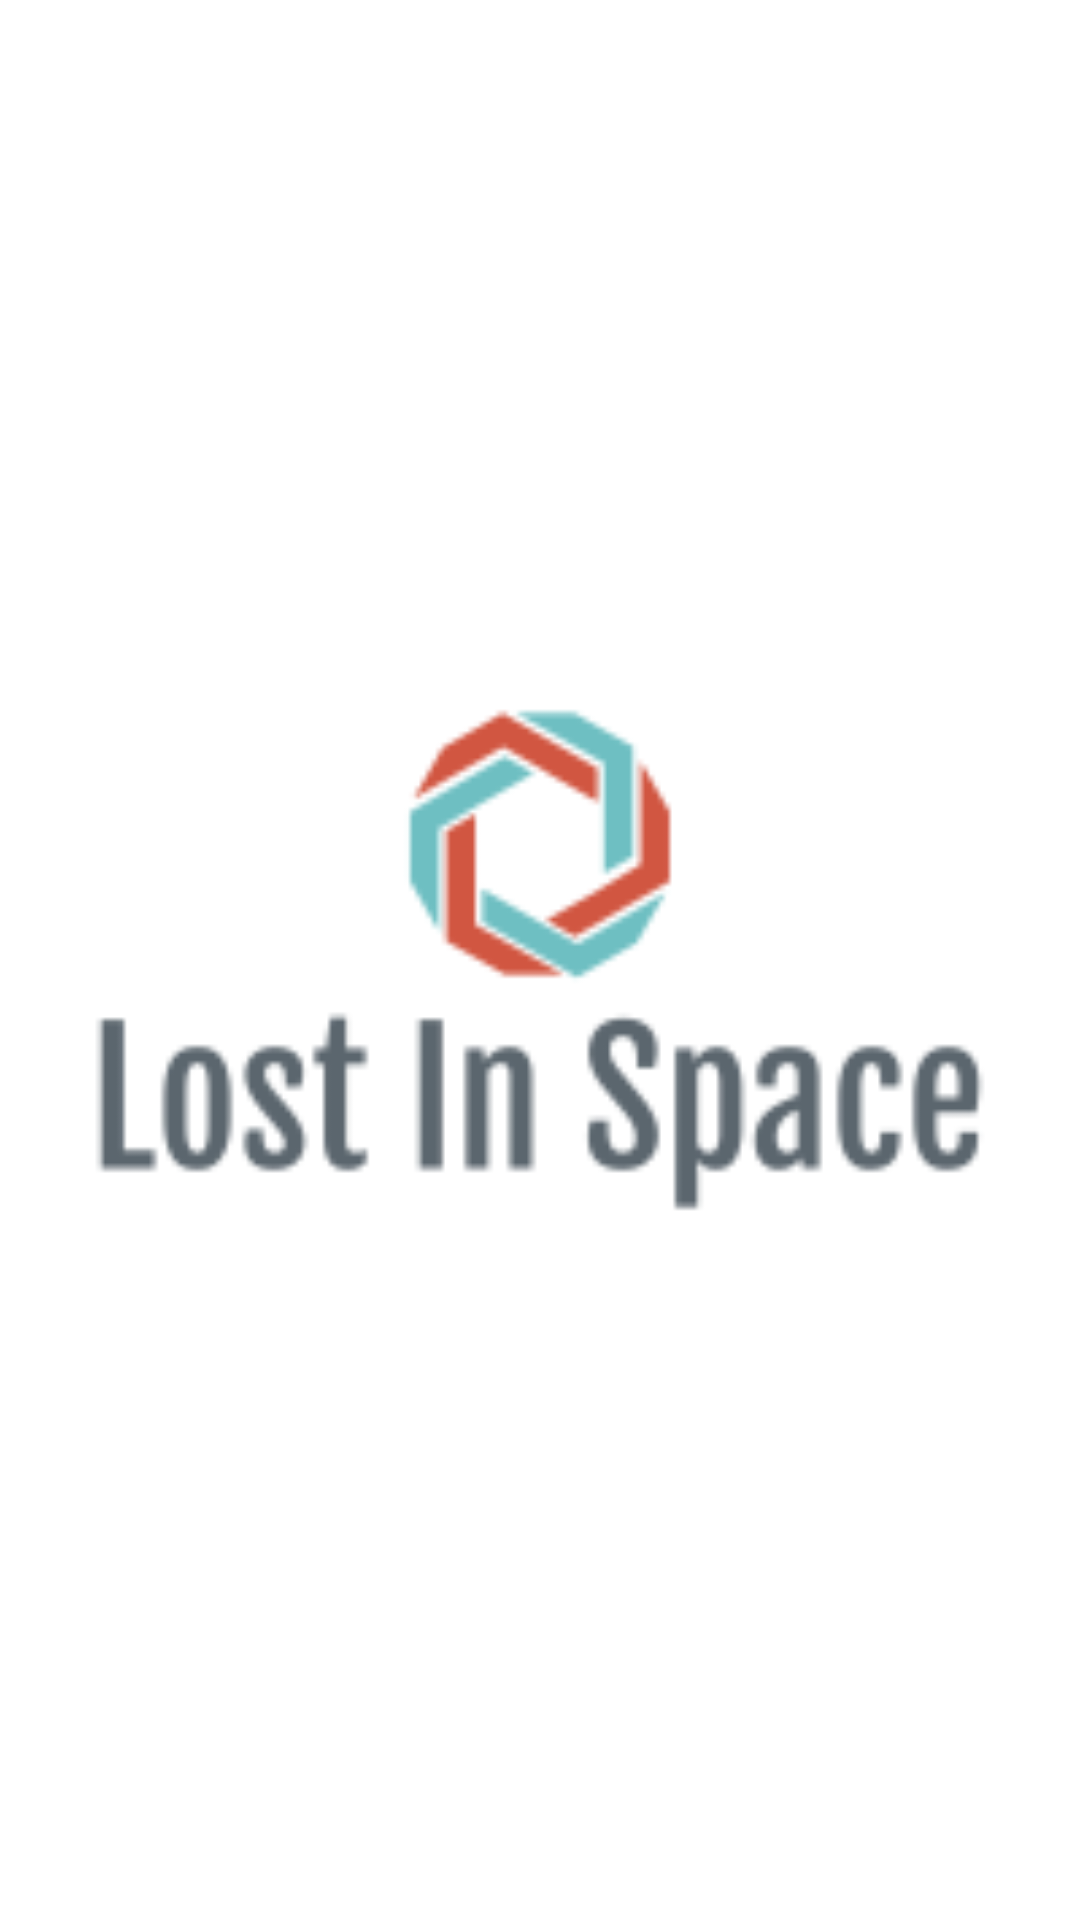

Layout XML and referenced resources for this Android screen:
<!-- AndroidManifest.xml: application theme Theme.API_Game -->
<!-- res/layout/splash.xml -->
<?xml version="1.0" encoding="utf-8"?>
<androidx.constraintlayout.widget.ConstraintLayout xmlns:android="http://schemas.android.com/apk/res/android"
    xmlns:app="http://schemas.android.com/apk/res-auto"
    xmlns:tools="http://schemas.android.com/tools"
    android:layout_width="match_parent"
    android:layout_height="match_parent">

    <ImageView
        android:id="@+id/imgMain"
        android:layout_width="0dp"
        android:layout_height="0dp"
        app:layout_constraintBottom_toBottomOf="parent"
        app:layout_constraintEnd_toEndOf="parent"
        app:layout_constraintStart_toStartOf="parent"
        app:layout_constraintTop_toTopOf="parent"
        app:srcCompat="@drawable/logo" />
</androidx.constraintlayout.widget.ConstraintLayout>
<!-- resources referenced by this layout -->
<resources>
  <!-- drawable logo: png bitmap (drawable-v24, 5991 bytes) -->
  <style name="Theme.API_Game" parent="Theme.MaterialComponents.DayNight.NoActionBar">
          
          <item name="colorPrimary">@color/purple_500</item>
          <item name="colorPrimaryVariant">@color/purple_700</item>
          <item name="colorOnPrimary">@color/white</item>
          
          <item name="colorSecondary">@color/teal_200</item>
          <item name="colorSecondaryVariant">@color/teal_700</item>
          <item name="colorOnSecondary">@color/black</item>
          
          <item name="android:statusBarColor" tools:targetApi="l">?attr/colorPrimaryVariant</item>
          
      </style>
  <!-- not gathered from this repository: default colours our renderer supplied (Android Studio template values) -->
  <color name="purple_500">#FF6200EE</color>
  <color name="purple_700">#FF3700B3</color>
  <color name="teal_200">#FF03DAC5</color>
  <color name="teal_700">#FF018786</color>
  <color name="black">#FF000000</color>
  <color name="white">#FFFFFFFF</color>
</resources>
